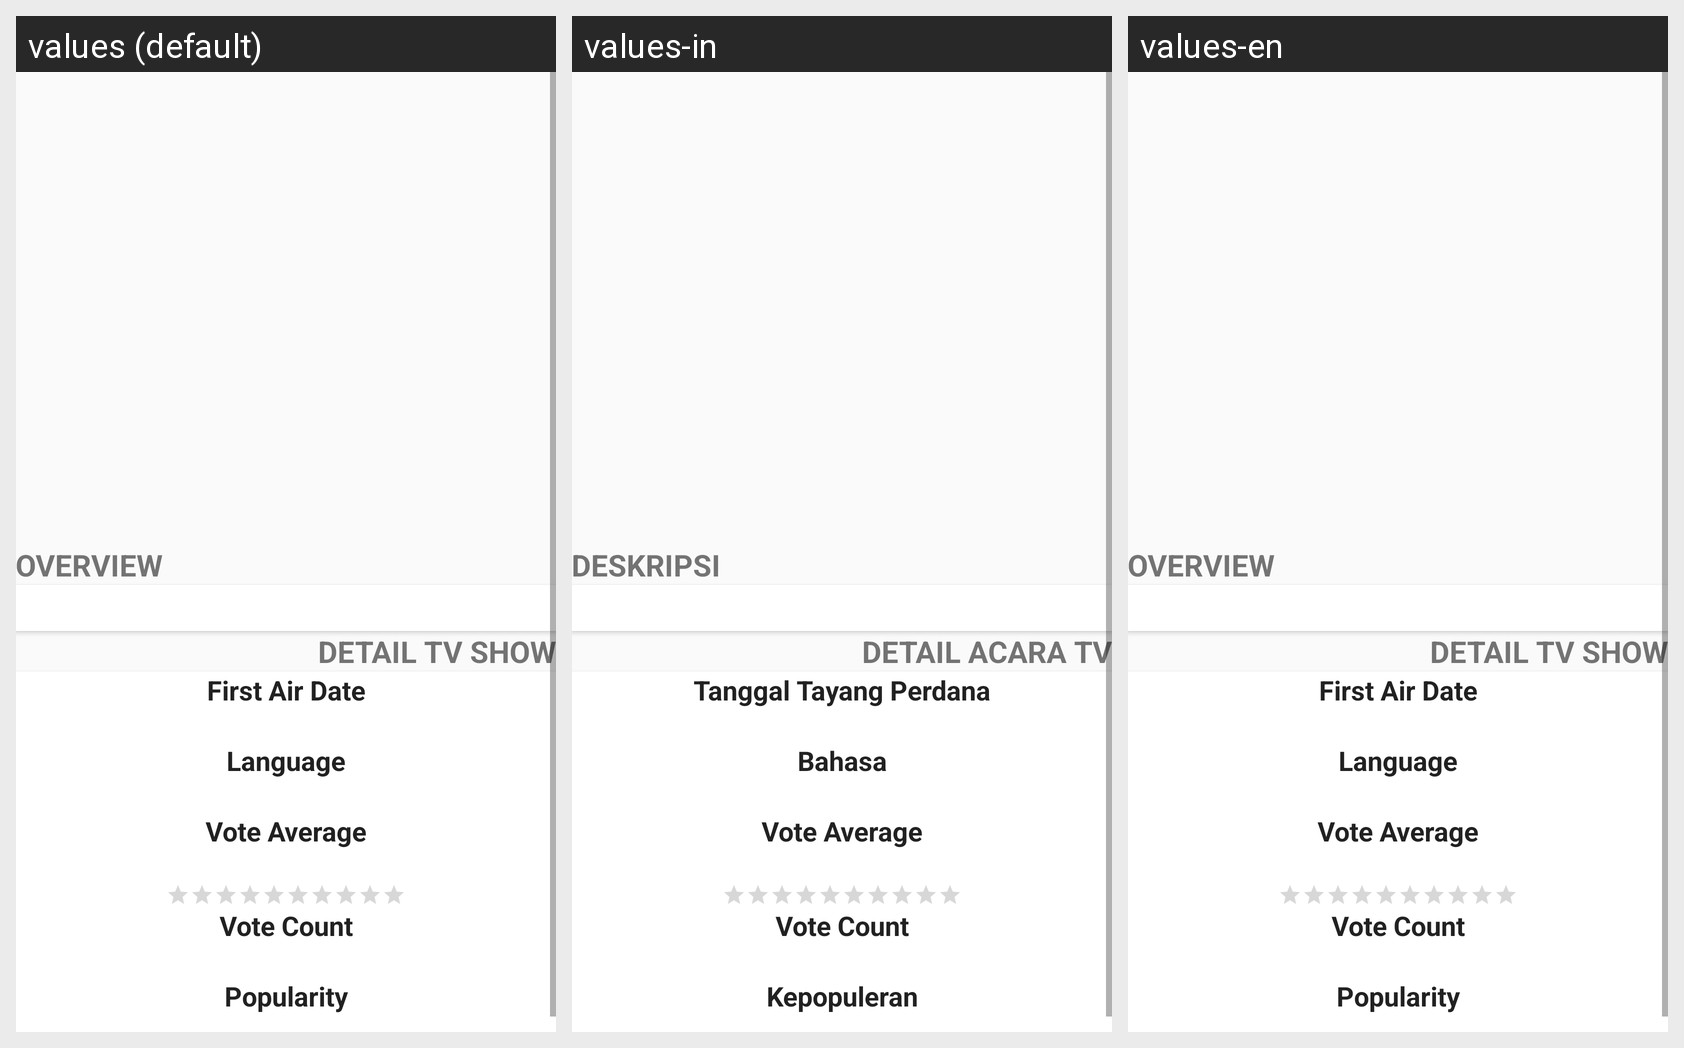

Translations of the strings shown on this Android screen, per locale in the grid:
Android screen res/layout/activity_detail_tv_show.xml rendered under 3 locales, left to right: values (default), values-in, values-en. Device: Nexus 5 (rendered at 1080×1920; each locale shown at half size, 540×960, under a caption strip naming it); theme AppTheme.
Strings drawn on this screen, with the default value and each locale's value (text and hints the layout hard-codes, and strings that could not be matched under every locale, appear in the picture but are not listed):

overview
  values: Overview
  values-in: Deskripsi
  values-en: Overview

detail_tv_show
  values: Detail Tv Show
  values-in: Detail Acara TV
  values-en: Detail Tv Show

first_air_date
  values: First Air Date
  values-in: Tanggal Tayang Perdana
  values-en: First Air Date

language
  values: Language
  values-in: Bahasa
  values-en: Language

vote_average
  values: Vote Average
  values-in: Vote Average
  values-en: Vote Average

vote_count
  values: Vote Count
  values-in: Vote Count
  values-en: Vote Count

popularity
  values: Popularity
  values-in: Kepopuleran
  values-en: Popularity
